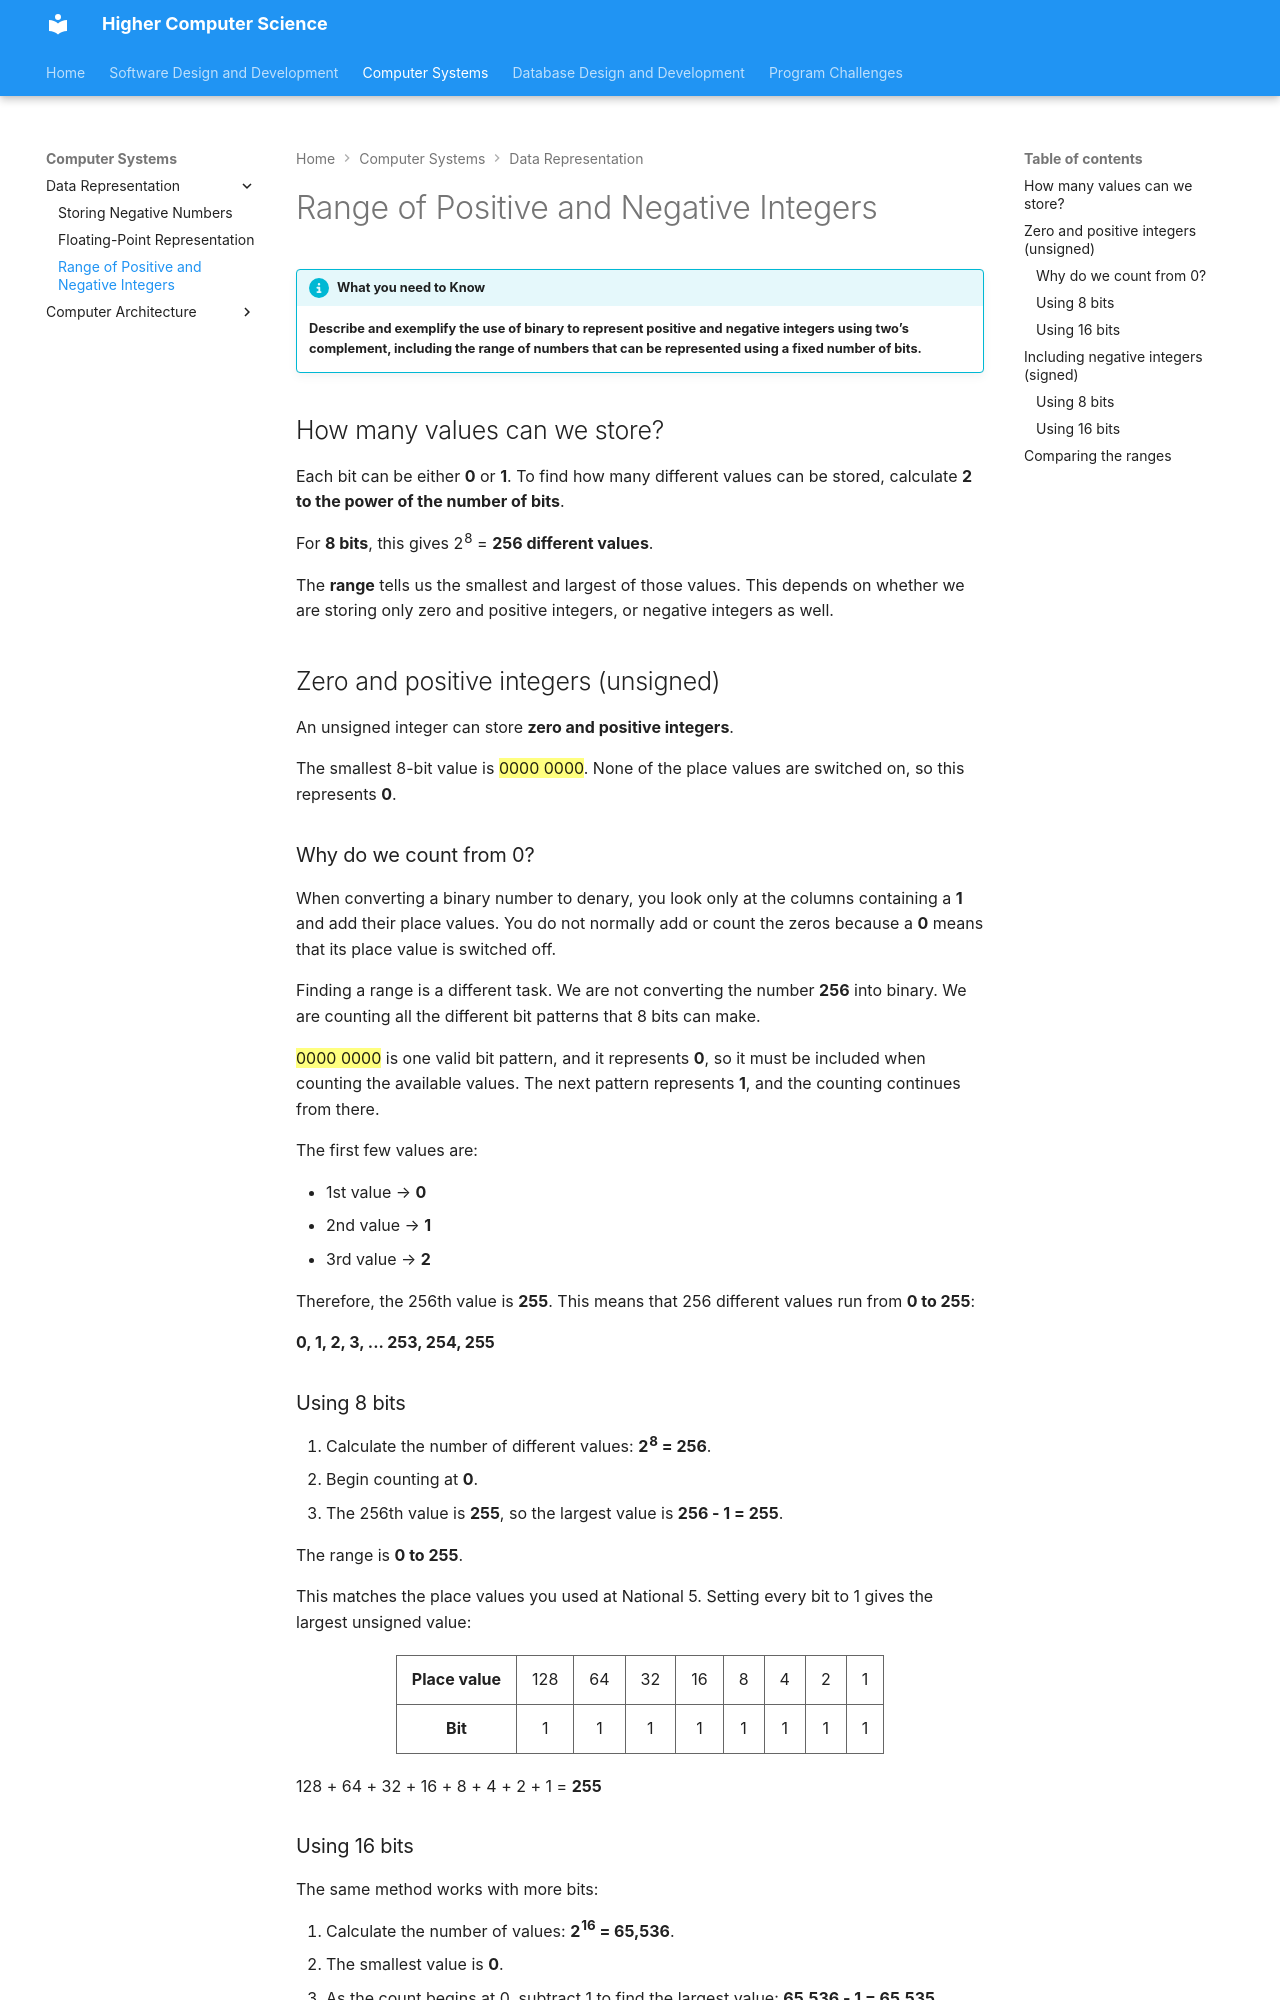

repository: Mr-Wood-CS/Higher · page: 02-computer-systems/01-data-representation/1.3-range-of-positive-and-negative-integers/index.html · generator: mkdocs

# Range of Positive and Negative Integers

!!! info "What you need to Know"

    **Describe and exemplify the use of binary to represent positive and negative integers using two’s complement, including the range of numbers that can be represented using a fixed number of bits.**

## How many values can we store?

Each bit can be either **0** or **1**. To find how many different values can be stored, calculate **2 to the power of the number of bits**.

For **8 bits**, this gives 2<sup>8</sup> = **256 different values**.

The **range** tells us the smallest and largest of those values. This depends on whether we are storing only zero and positive integers, or negative integers as well.

## Zero and positive integers (unsigned)

An unsigned integer can store **zero and positive integers**.

The smallest 8-bit value is ==0000 0000==. None of the place values are switched on, so this represents **0**.

### Why do we count from 0?

When converting a binary number to denary, you look only at the columns containing a **1** and add their place values. You do not normally add or count the zeros because a **0** means that its place value is switched off.

Finding a range is a different task. We are not converting the number **256** into binary. We are counting all the different bit patterns that 8 bits can make.

==0000 0000== is one valid bit pattern, and it represents **0**, so it must be included when counting the available values. The next pattern represents **1**, and the counting continues from there.

The first few values are:

* 1st value → **0**
* 2nd value → **1**
* 3rd value → **2**

Therefore, the 256th value is **255**. This means that 256 different values run from **0 to 255**:

**0, 1, 2, 3, ... 253, 254, 255**

### Using 8 bits

1. Calculate the number of different values: **2<sup>8</sup> = 256**.
2. Begin counting at **0**.
3. The 256th value is **255**, so the largest value is **256 - 1 = 255**.

The range is **0 to 255**.

This matches the place values you used at National 5. Setting every bit to 1 gives the largest unsigned value:

<div class="range-table-wrap">
<table class="range-table">
  <tbody>
    <tr>
      <th scope="row">Place value</th>
      <td>128</td>
      <td>64</td>
      <td>32</td>
      <td>16</td>
      <td>8</td>
      <td>4</td>
      <td>2</td>
      <td>1</td>
    </tr>
    <tr>
      <th scope="row">Bit</th>
      <td>1</td>
      <td>1</td>
      <td>1</td>
      <td>1</td>
      <td>1</td>
      <td>1</td>
      <td>1</td>
      <td>1</td>
    </tr>
  </tbody>
</table>
</div>

128 + 64 + 32 + 16 + 8 + 4 + 2 + 1 = **255**

### Using 16 bits

The same method works with more bits:

1. Calculate the number of values: **2<sup>16</sup> = 65,536**.
2. The smallest value is **0**.
3. As the count begins at 0, subtract 1 to find the largest value: **65,536 - 1 = 65,535**.

The range is **0 to 65,535**.
